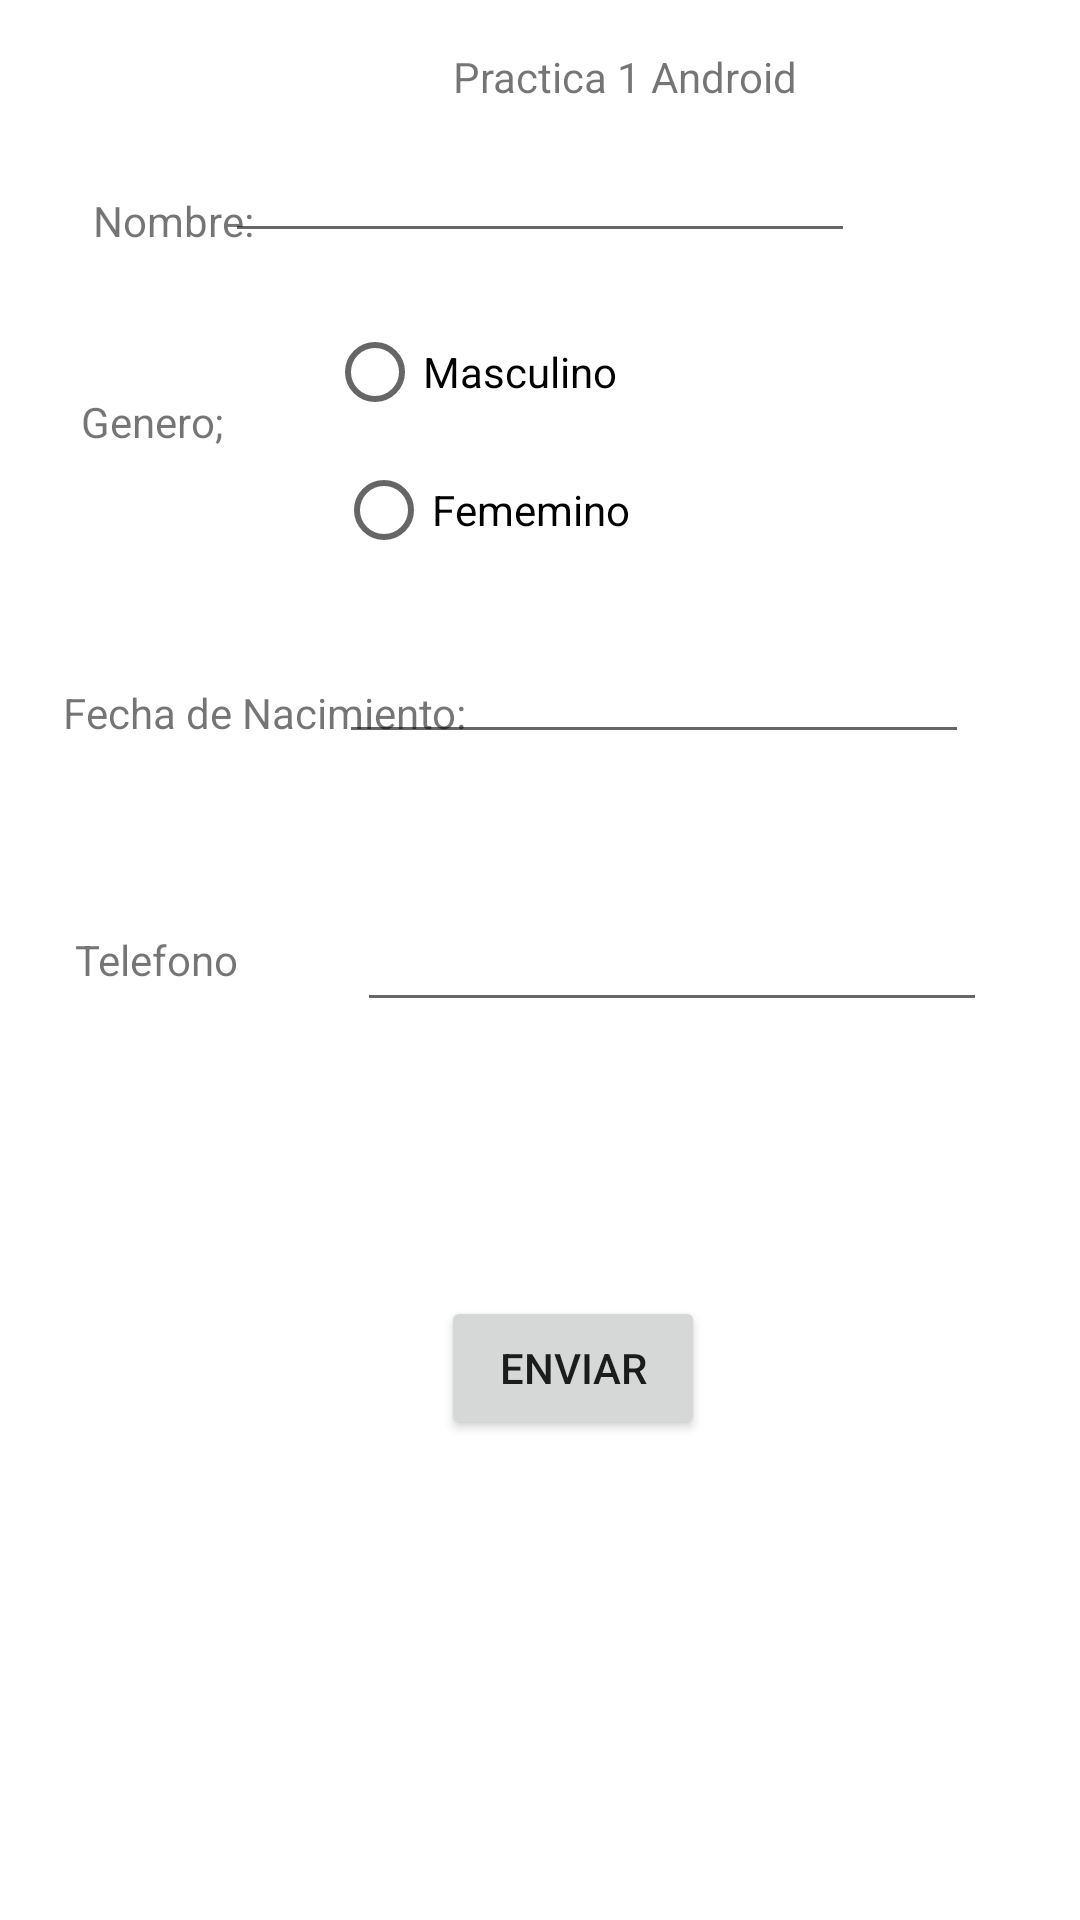

This screen was rendered from an Android layout file. Write that file and the resources it references.
<!-- AndroidManifest.xml: application theme Theme.My_app_1 -->
<!-- res/layout/activity_main.xml -->
<?xml version="1.0" encoding="utf-8"?>
<RelativeLayout xmlns:android="http://schemas.android.com/apk/res/android"
    xmlns:app="http://schemas.android.com/apk/res-auto"
    xmlns:tools="http://schemas.android.com/tools"
    android:id="@+id/relativeLayout"
    android:layout_width="match_parent"
    android:layout_height="match_parent"
    tools:context=".MainActivity">

    <TextView
        android:id="@+id/textView9"
        android:layout_width="wrap_content"
        android:layout_height="wrap_content"
        android:layout_alignParentStart="true"
        android:layout_alignParentTop="true"
        android:layout_centerHorizontal="true"
        android:layout_marginStart="151dp"
        android:layout_marginTop="16dp"
        android:text="Practica 1 Android" />

    <TextView
        android:id="@+id/textView10"
        android:layout_width="wrap_content"
        android:layout_height="wrap_content"
        android:layout_alignParentStart="true"
        android:layout_alignParentTop="true"
        android:layout_marginStart="31dp"
        android:layout_marginTop="64dp"
        android:text="Nombre:" />

    <EditText
        android:id="@+id/txtNombre"
        android:layout_width="wrap_content"
        android:layout_height="wrap_content"
        android:layout_alignParentTop="true"
        android:layout_centerHorizontal="true"
        android:layout_marginTop="43dp"
        android:ems="10"
        android:inputType="textPersonName" />

    <TextView
        android:id="@+id/textView11"
        android:layout_width="wrap_content"
        android:layout_height="wrap_content"
        android:layout_alignParentStart="true"
        android:layout_alignParentTop="true"
        android:layout_marginStart="27dp"
        android:layout_marginTop="131dp"
        android:text="Genero;" />

    <RadioButton
        android:id="@+id/rdbMasculino"
        android:layout_width="wrap_content"
        android:layout_height="wrap_content"
        android:layout_alignParentStart="true"
        android:layout_alignParentTop="true"
        android:layout_marginStart="109dp"
        android:layout_marginTop="100dp"
        android:text="Masculino" />

    <RadioButton
        android:id="@+id/rdbFemenino"
        android:layout_width="wrap_content"
        android:layout_height="wrap_content"
        android:layout_alignParentStart="true"
        android:layout_alignParentTop="true"
        android:layout_marginStart="112dp"
        android:layout_marginTop="146dp"
        android:text="Fememino" />

    <TextView
        android:id="@+id/textView12"
        android:layout_width="wrap_content"
        android:layout_height="wrap_content"
        android:layout_alignParentStart="true"
        android:layout_alignParentTop="true"
        android:layout_marginStart="21dp"
        android:layout_marginTop="228dp"
        android:text="Fecha de Nacimiento:" />

    <TextView
        android:id="@+id/textView13"
        android:layout_width="wrap_content"
        android:layout_height="wrap_content"
        android:layout_alignParentStart="true"
        android:layout_centerVertical="true"
        android:layout_marginStart="25dp"
        android:text="Telefono" />

    <EditText
        android:id="@+id/txtFechaNacimiento"
        android:layout_width="wrap_content"
        android:layout_height="wrap_content"
        android:layout_alignParentTop="true"
        android:layout_alignParentEnd="true"
        android:layout_marginTop="210dp"
        android:layout_marginEnd="37dp"
        android:ems="10"
        android:inputType="date" />

    <EditText
        android:id="@+id/txtTelefono"
        android:layout_width="wrap_content"
        android:layout_height="wrap_content"
        android:layout_alignParentEnd="true"
        android:layout_centerVertical="true"
        android:layout_marginEnd="31dp"
        android:ems="10"
        android:inputType="phone" />

    <Button
        android:id="@+id/btnEnviar"
        android:layout_width="wrap_content"
        android:layout_height="wrap_content"
        android:layout_alignParentStart="true"
        android:layout_alignParentBottom="true"
        android:layout_centerHorizontal="true"
        android:layout_marginStart="147dp"
        android:layout_marginBottom="160dp"
        android:onClick="btnEnviar"
        android:text="Enviar" />

</RelativeLayout>
<!-- resources referenced by this layout -->
<resources>
  <style name="Theme.My_app_1" parent="Theme.MaterialComponents.DayNight.DarkActionBar">
          
          <item name="colorPrimary">@color/purple_500</item>
          <item name="colorPrimaryVariant">@color/purple_700</item>
          <item name="colorOnPrimary">@color/white</item>
          
          <item name="colorSecondary">@color/teal_200</item>
          <item name="colorSecondaryVariant">@color/teal_700</item>
          <item name="colorOnSecondary">@color/black</item>
          
          <item name="android:statusBarColor" tools:targetApi="l">?attr/colorPrimaryVariant</item>
          
      </style>
  <!-- not gathered from this repository: default colours our renderer supplied (Android Studio template values) -->
  <color name="purple_500">#FF6200EE</color>
  <color name="purple_700">#FF3700B3</color>
  <color name="teal_200">#FF03DAC5</color>
  <color name="teal_700">#FF018786</color>
  <color name="black">#FF000000</color>
  <color name="white">#FFFFFFFF</color>
</resources>
